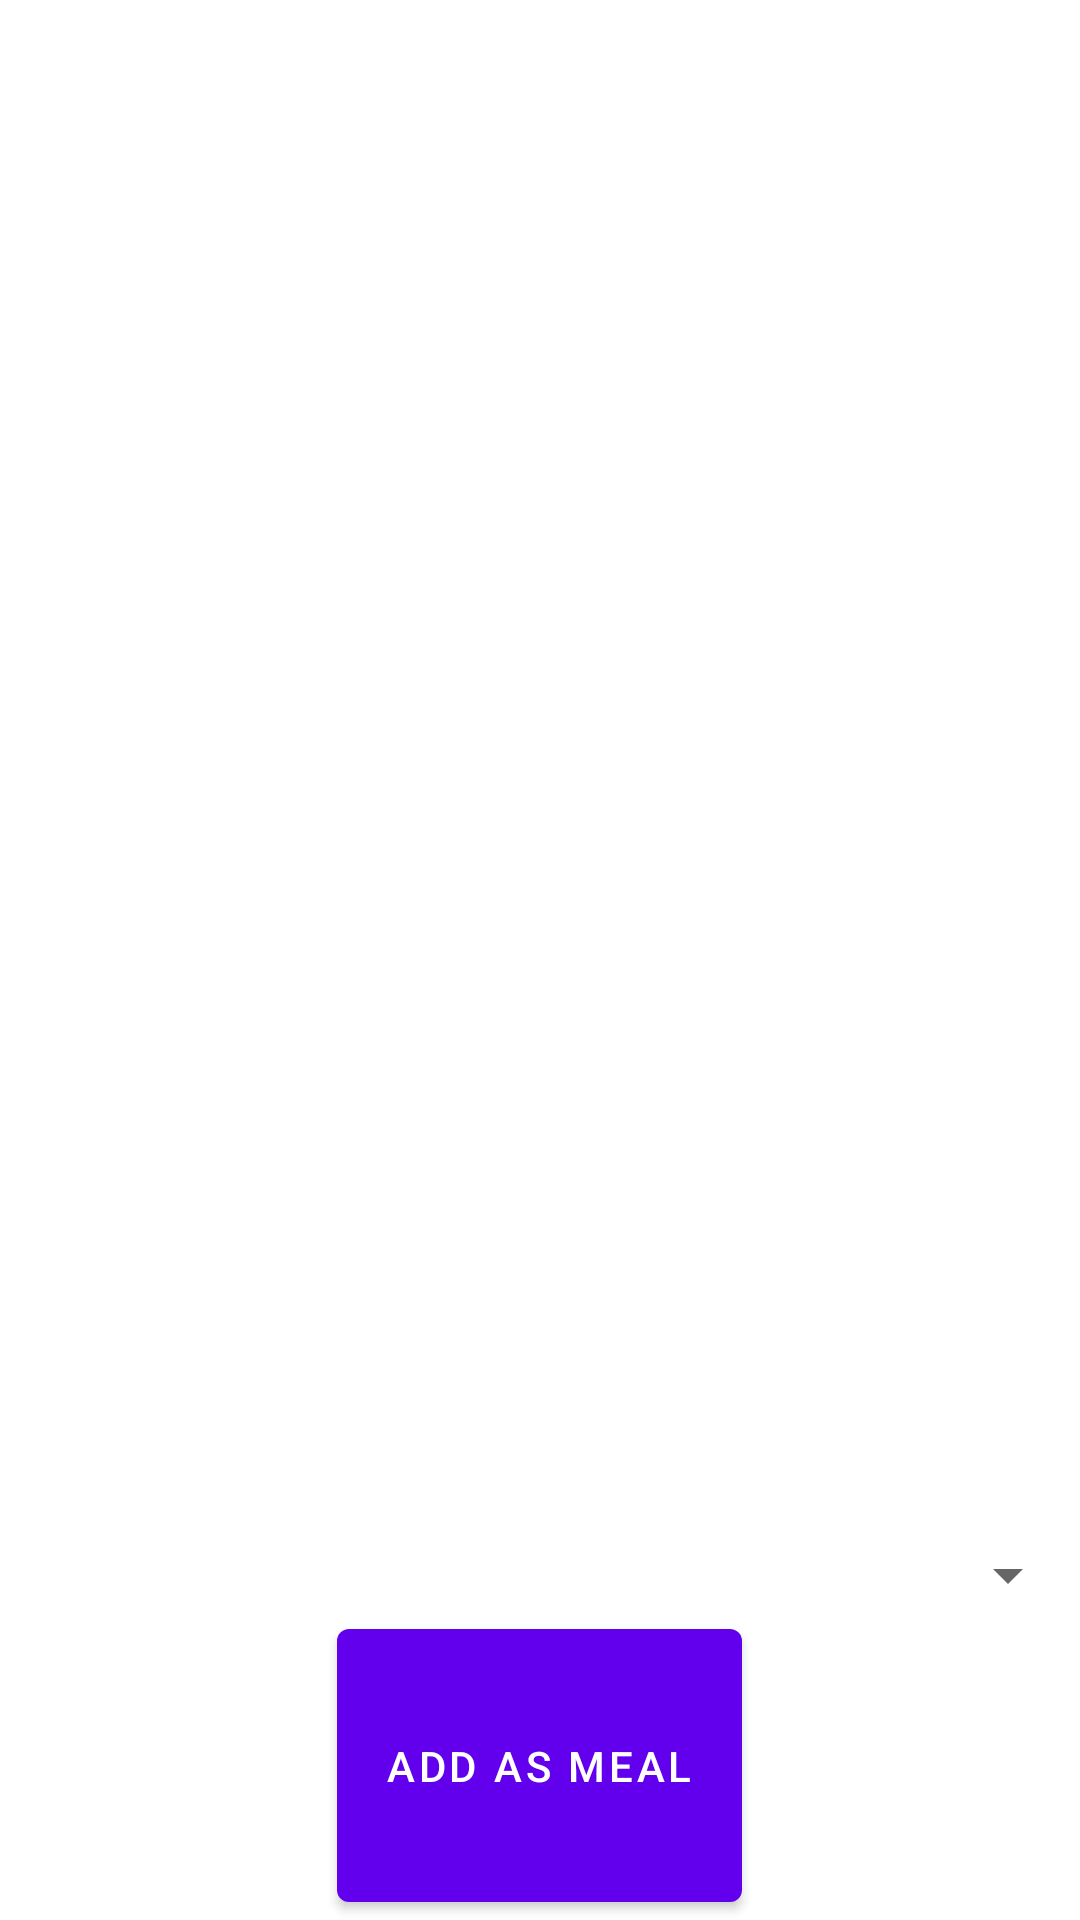

Write the Android layout XML for this screen, with the resource values it uses.
<!-- AndroidManifest.xml: application theme Theme.Mabgroupproject -->
<!-- res/layout/activity_show_nutrients_for_record.xml -->
<?xml version="1.0" encoding="utf-8"?>
<LinearLayout xmlns:android="http://schemas.android.com/apk/res/android"
    xmlns:app="http://schemas.android.com/apk/res-auto"
    xmlns:tools="http://schemas.android.com/tools"
    android:layout_width="match_parent"
    android:layout_height="match_parent"
    android:orientation="vertical"
    tools:context=".ShowNutrientsForRecord">

    <TextView
        android:id="@+id/tvshowinfo"
        android:layout_width="match_parent"
        android:layout_height="wrap_content"
        android:scrollbars="vertical"
        android:layout_weight="9"
        tools:layout_editor_absoluteX="171dp"
        tools:layout_editor_absoluteY="139dp" />

    <Spinner
        android:layout_width="match_parent"
        android:layout_height="wrap_content"
        android:id="@+id/spinnerMealType" />


    <Button
        android:id="@+id/btnAddAsMeal"
        android:layout_width="wrap_content"
        android:layout_height="wrap_content"
        android:layout_weight="1"
        android:layout_gravity="center"
        android:text="Add as meal" />

</LinearLayout>
<!-- resources referenced by this layout -->
<resources>
  <style name="Theme.Mabgroupproject" parent="Theme.MaterialComponents.DayNight.DarkActionBar">
          
          <item name="colorPrimary">@color/purple_500</item>
          <item name="colorPrimaryVariant">@color/purple_700</item>
          <item name="colorOnPrimary">@color/white</item>
          
          <item name="colorSecondary">@color/teal_200</item>
          <item name="colorSecondaryVariant">@color/teal_700</item>
          <item name="colorOnSecondary">@color/black</item>
          
          <item name="android:statusBarColor" tools:targetApi="l">?attr/colorPrimaryVariant</item>
          
      </style>
  <color name="purple_500">#FF6200EE</color>
  <color name="purple_700">#FF3700B3</color>
  <color name="white">#FFFFFFFF</color>
  <color name="teal_200">#FF03DAC5</color>
  <color name="teal_700">#FF018786</color>
  <color name="black">#FF000000</color>
</resources>
